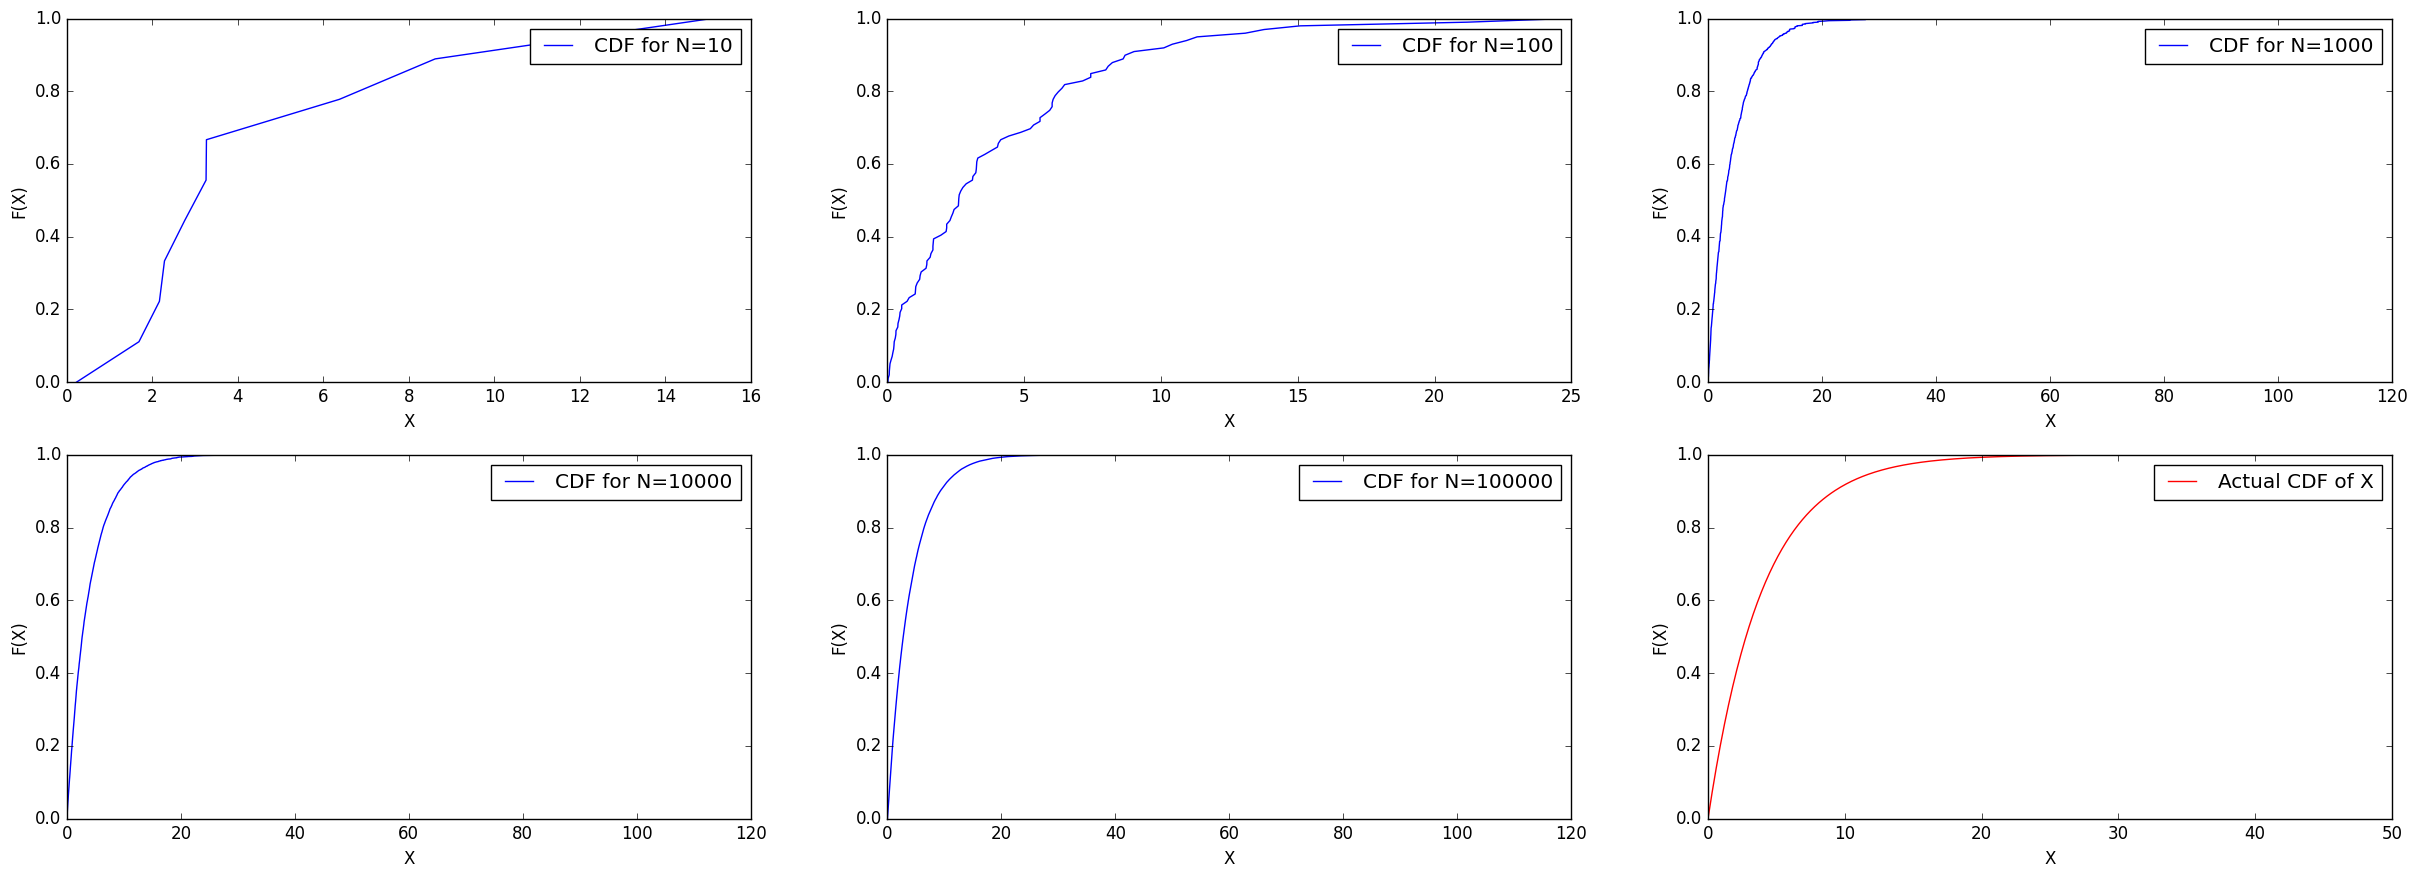

Reproduce this figure in Python.
import numpy as np 
import pandas as pd
import matplotlib.pyplot as plt
plt.style.use('classic')

# Random Numbers generated between (0,1)

a = 17
m = 1000
b = 51
x = np.random.randint(1, m+1)

seq = []
seq.append((x%m)/m)
for i in range(17):
    x = (a*x+b)%m
    seq.append(x/m)


# set values of N
N = 100001

# create the rest of the sequences
for i in range(18,N):
    u = seq[-18]-seq[-6]
    if u < 0:
        u += 1
    seq.append(u)
  
# Set parameter theta
thet = 4

# Generate values of X1, X2, . . . , XN from the above distribution for N = 10, 100, 1000, 10000, 100000
seq1 = -thet*np.log(seq)
x = [seq1[:10], seq1[:100], seq1[:1000], seq1[:10000], seq1[:100000]]

# Given values of N
n = [10, 100, 1000, 10000, 100000]

fig = plt.figure(figsize=(30,10))

# Iterating through values of n
for i in range(5):
    # Sorting the values of Generated X
    X = np.sort(x[i])
    # Specifying the values of P(X<=x)
    y = np.arange(len(x[i]))/(len(x[i])-1)
    ax = plt.subplot(2, 3, i+1)
    # Plotting the values
    plt.plot(X, y, label=f'CDF for N={n[i]}')
    plt.xlabel('X')
    plt.ylabel('F(X)')
    plt.legend()

# Printing the Mean and Variance for all the distributions
means = [np.mean(x[i]) for i in range(5)]
variance = [np.var(x[i]) for i in range(5)]

for i in range(5):
    print(f'For N = {n[i]}: ')
    print(f'Mean = {means[i]}')
    print(f'Variance = {variance[i]}\n')

# Creating array of points for generating the CDF of X
x1 = np.arange(0,50, 0.1)
y = 1 - np.e ** (-x1/thet)
ax = plt.subplot(2, 3, 6)
# Plotting the graph
plt.plot(x1, y, 'r', label='Actual CDF of X')
plt.xlabel('X')
plt.ylabel('F(X)')
plt.legend()
plt.show()
